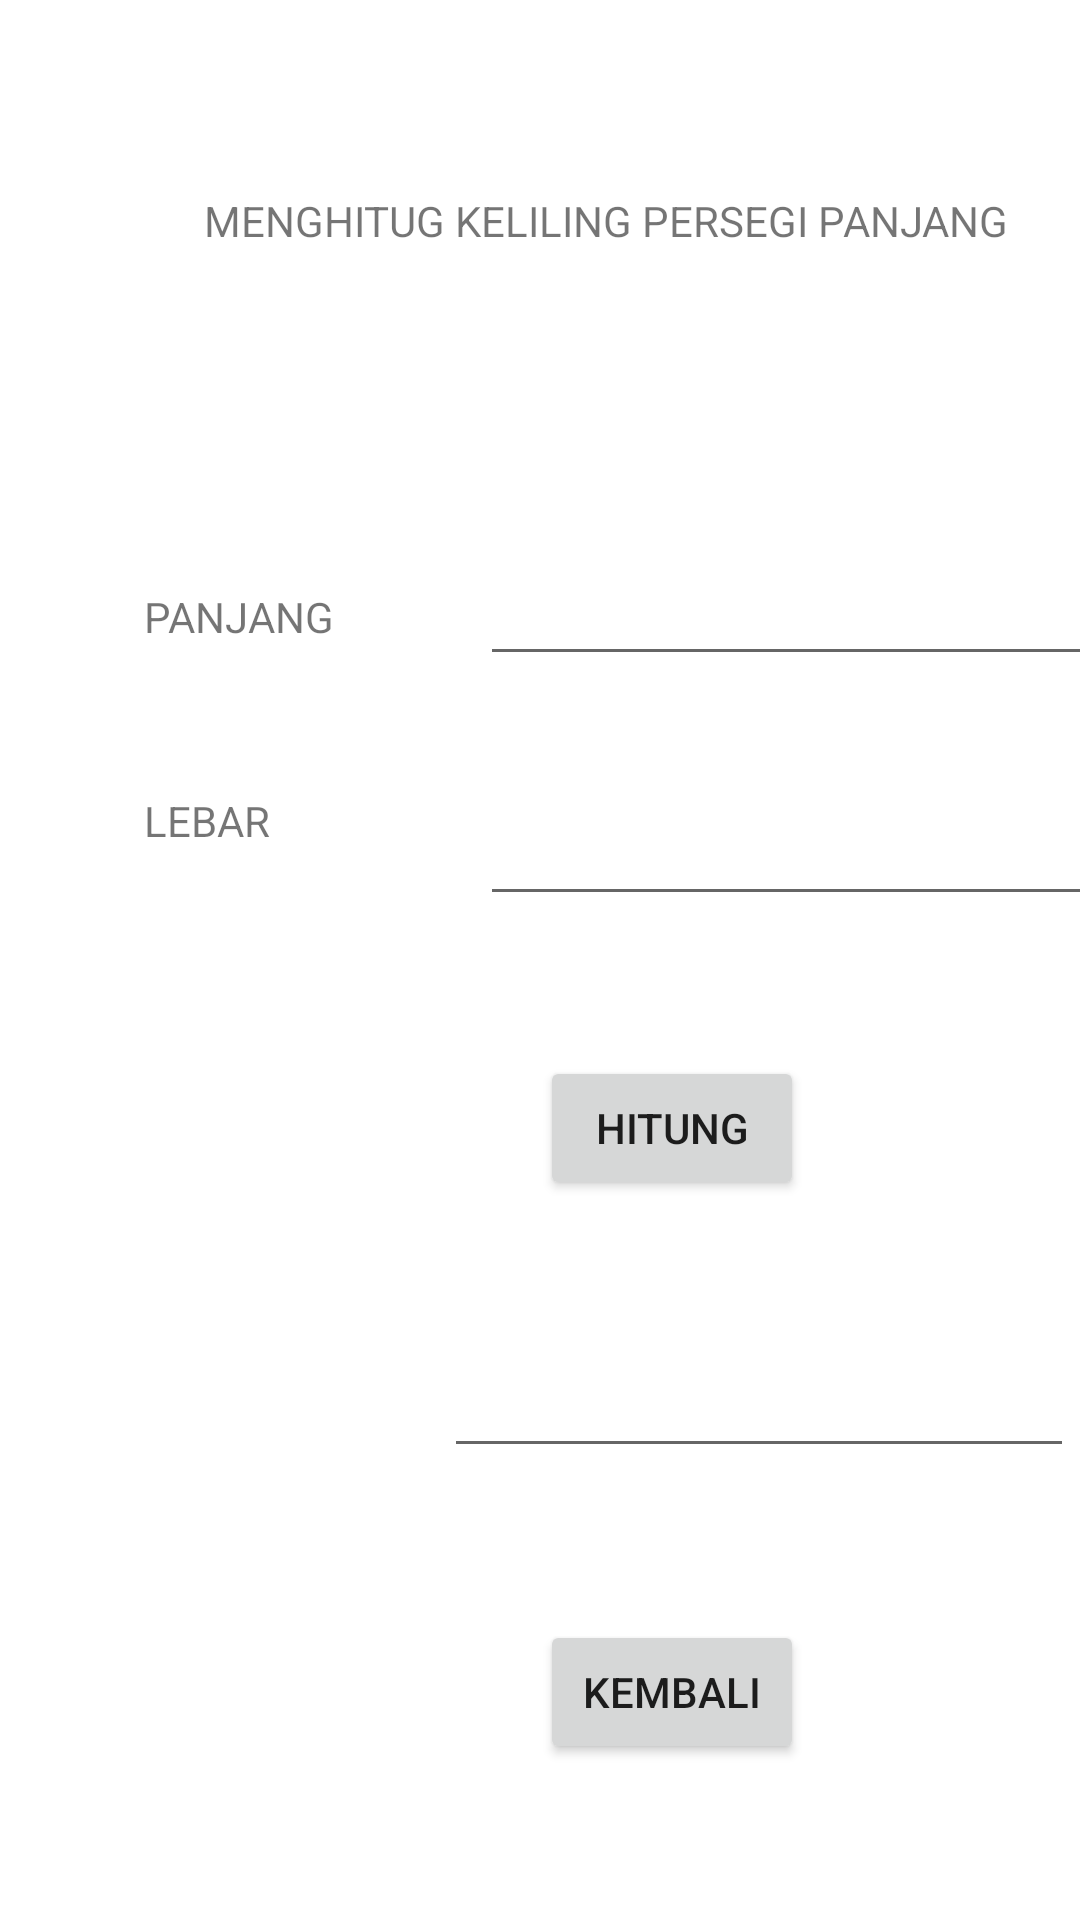

Produce the Android XML layout that renders to this screen, including the resource entries it uses.
<!-- AndroidManifest.xml: application theme Theme.Responsi_nabila -->
<!-- res/layout/activity_hitung_keliling.xml -->
<?xml version="1.0" encoding="utf-8"?>
<androidx.constraintlayout.widget.ConstraintLayout xmlns:android="http://schemas.android.com/apk/res/android"
    xmlns:app="http://schemas.android.com/apk/res-auto"
    xmlns:tools="http://schemas.android.com/tools"
    android:layout_width="match_parent"
    android:layout_height="match_parent"
    tools:context=".HitungKeliling">

    <TextView
        android:id="@+id/textView12"
        android:layout_width="282dp"
        android:layout_height="38dp"
        android:layout_marginStart="68dp"
        android:layout_marginTop="64dp"
        android:text="MENGHITUG KELILING PERSEGI PANJANG"
        app:layout_constraintStart_toStartOf="parent"
        app:layout_constraintTop_toTopOf="parent" />

    <TextView
        android:id="@+id/textView13"
        android:layout_width="wrap_content"
        android:layout_height="wrap_content"
        android:layout_marginStart="48dp"
        android:layout_marginTop="264dp"
        android:text="LEBAR"
        app:layout_constraintStart_toStartOf="parent"
        app:layout_constraintTop_toTopOf="parent" />

    <TextView
        android:id="@+id/textView14"
        android:layout_width="wrap_content"
        android:layout_height="wrap_content"
        android:layout_marginStart="48dp"
        android:layout_marginTop="196dp"
        android:text="PANJANG"
        app:layout_constraintStart_toStartOf="parent"
        app:layout_constraintTop_toTopOf="parent" />

    <EditText
        android:id="@+id/pj_kll"
        android:layout_width="wrap_content"
        android:layout_height="wrap_content"
        android:layout_marginStart="160dp"
        android:layout_marginTop="184dp"
        android:ems="10"
        android:inputType="textPersonName"
        app:layout_constraintStart_toStartOf="parent"
        app:layout_constraintTop_toTopOf="parent" />

    <EditText
        android:id="@+id/lb_kll"
        android:layout_width="wrap_content"
        android:layout_height="wrap_content"
        android:layout_marginStart="160dp"
        android:layout_marginTop="264dp"
        android:ems="10"
        android:inputType="textPersonName"
        app:layout_constraintStart_toStartOf="parent"
        app:layout_constraintTop_toTopOf="parent" />

    <EditText
        android:id="@+id/keliling"
        android:layout_width="wrap_content"
        android:layout_height="wrap_content"
        android:layout_marginStart="148dp"
        android:layout_marginTop="448dp"
        android:ems="10"
        android:inputType="textPersonName"
        app:layout_constraintStart_toStartOf="parent"
        app:layout_constraintTop_toTopOf="parent" />

    <Button
        android:id="@+id/btn_htg"
        android:layout_width="wrap_content"
        android:layout_height="wrap_content"
        android:layout_marginStart="180dp"
        android:layout_marginTop="352dp"
        android:text="HITUNG"
        app:layout_constraintStart_toStartOf="parent"
        app:layout_constraintTop_toTopOf="parent" />

    <Button
        android:id="@+id/back2"
        android:layout_width="wrap_content"
        android:layout_height="wrap_content"
        android:layout_marginStart="180dp"
        android:layout_marginTop="540dp"
        android:text="KEMBALI"
        app:layout_constraintStart_toStartOf="parent"
        app:layout_constraintTop_toTopOf="parent" />
</androidx.constraintlayout.widget.ConstraintLayout>
<!-- resources referenced by this layout -->
<resources>
  <style name="Theme.Responsi_nabila" parent="Theme.MaterialComponents.DayNight.DarkActionBar">
          
          <item name="colorPrimary">@color/purple_500</item>
          <item name="colorPrimaryVariant">@color/purple_700</item>
          <item name="colorOnPrimary">@color/white</item>
          
          <item name="colorSecondary">@color/teal_200</item>
          <item name="colorSecondaryVariant">@color/teal_700</item>
          <item name="colorOnSecondary">@color/black</item>
          
          <item name="android:statusBarColor" tools:targetApi="l">?attr/colorPrimaryVariant</item>
          
      </style>
  <!-- not gathered from this repository: default colours our renderer supplied (Android Studio template values) -->
  <color name="purple_500">#FF6200EE</color>
  <color name="purple_700">#FF3700B3</color>
  <color name="teal_200">#FF03DAC5</color>
  <color name="teal_700">#FF018786</color>
  <color name="black">#FF000000</color>
  <color name="white">#FFFFFFFF</color>
</resources>
